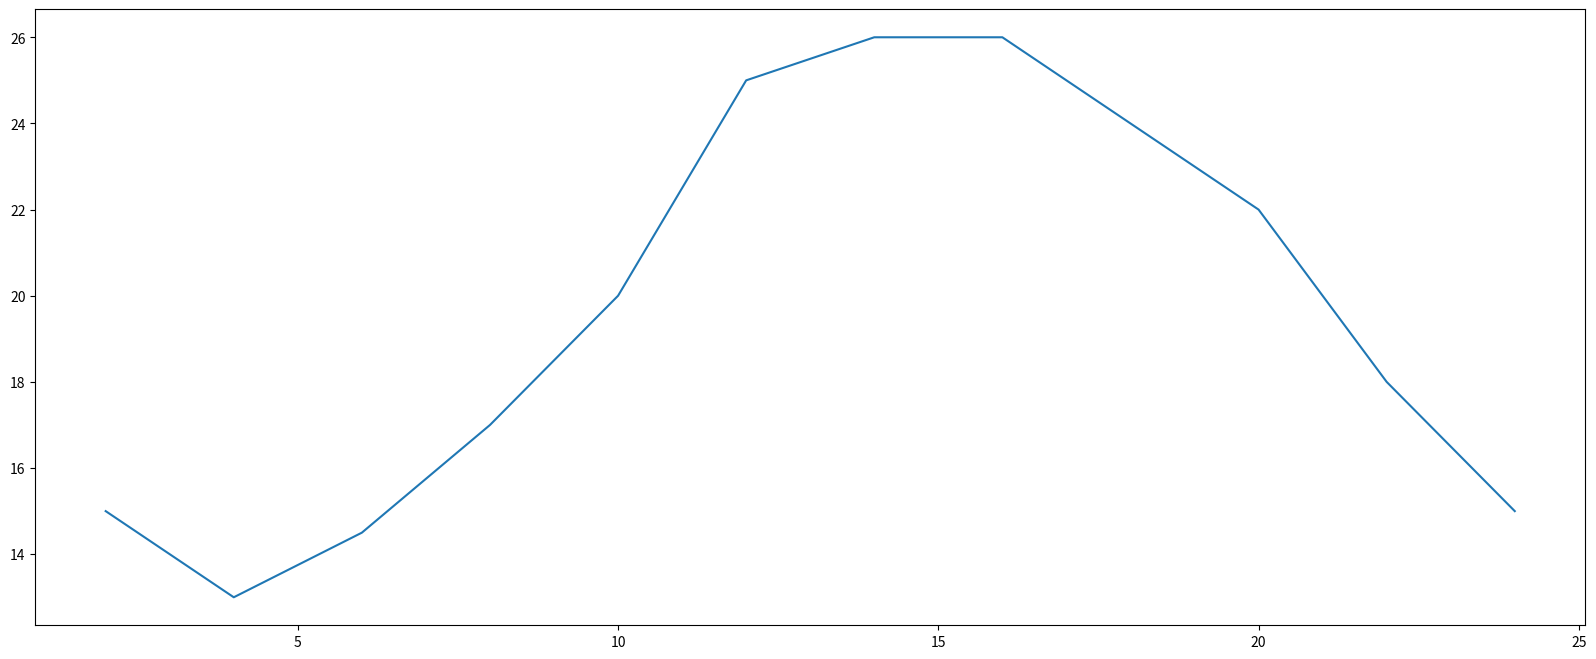

The script that saved this image:
from matplotlib import  pyplot as  plt

fig=plt.figure(figsize=(20,8),dpi=80)


x=range(2,26,2)
y=[15,13,14.5,17,20,25,26,26,24,22,18,15]

plt.plot(x,y)
plt.savefig("./sig_size.jpg")  #->保存图片
            #可以保存为svg这种矢量图格式,放大不会有锯

plt.show()